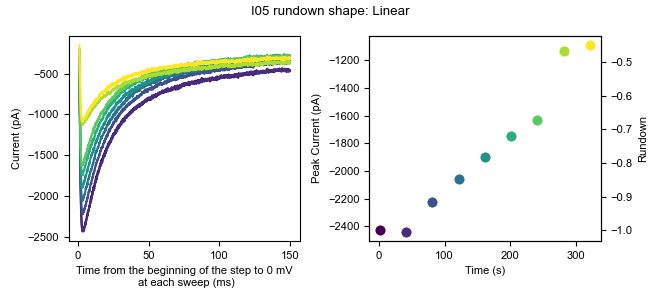

Source data for this figure (header and first rows):
0, 1, 2, 3, 4, 5, 6, 7, 8
-10.5, -4.524, 11.55, -7.769, -4.58, -21.88, -11.61, 1.521, -3.837
-1.038, -7.678, 16.28, 3.273, 8.039, -12.42, -3.726, -0.05696, 2.473
13.16, 0.2088, 16.28, 11.16, 19.08, 4.933, 1.006, 1.521, 13.52
17.89, -1.369, 8.395, 23.78, 26.97, 12.82, -3.727, 10.99, 21.4
10, -10.83, 8.396, 9.583, 4.885, 1.778, -14.77, -6.366, 7.205
22.62, 6.519, 33.63, 4.851, 15.93, 3.356, -0.5715, -6.366, 5.628
22.62, 14.4, 22.59, 19.05, 11.19, 15.97, -11.61, -1.634, 22.98
6.85, -4.523, 9.973, 1.696, 11.19, 1.778, -5.304, -6.366, 2.473
-1.037, -6.1, 2.086, 8.006, 8.04, -9.263, -19.5, -6.366, 4.051
-4.192, -2.946, 3.664, 0.1186, 6.462, -1.376, -11.61, -17.41, -5.414
2.117, 11.25, 19.44, 8.006, 3.307, -6.109, -8.459, -0.05596, 10.36
2.117, 1.786, 16.28, 4.851, 0.1519, 6.51, -0.5725, 3.098, 15.09
3.695, 11.25, 9.973, 1.696, 4.885, 8.088, -5.304, -0.05696, 7.205
14.74, 23.87, 24.17, 9.583, 3.307, 4.933, -3.727, -0.05696, 10.36
5.272, 6.519, 19.44, -4.614, 1.73, 6.511, -11.61, -0.05696, 0.8951
-7.347, -21.88, -1.069, -10.92, -15.62, -9.264, -25.81, -11.1, -14.88
14.74, -6.101, 17.86, 8.005, -1.426, 9.665, 2.583, 4.675, 5.627
16.31, 14.41, 14.71, 19.05, 15.93, 15.98, 7.316, 10.99, 11.94
8.427, -6.101, 2.086, -7.768, -6.157, -1.376, -19.5, -11.1, -18.03
-8.925, -7.678, 6.818, -18.81, 1.73, -15.57, -16.35, -17.41, -16.46
-13.66, -9.256, 2.086, -4.613, 8.04, -7.686, -11.61, -26.87, -2.259
-13.66, -10.83, 8.395, -12.5, -21.93, -6.109, -25.81, -23.72, -8.57
0.54, 1.787, 9.973, 8.006, -6.157, 0.2008, -21.08, -26.87, 11.94
6.849, 0.2088, -1.069, -4.614, -3.003, 11.24, -16.35, -14.25, -6.992
14.74, 4.941, 8.396, 1.696, 3.307, 19.13, -3.726, -9.521, 4.05
13.16, 4.941, 14.7, 4.851, 0.1519, 9.665, -3.727, -9.522, 15.09
6.85, 0.2088, 6.818, 0.1186, -7.735, 11.24, -22.66, -18.99, 11.94
6.849, -1.369, 13.13, -4.614, -1.425, -10.84, -14.77, -23.72, 2.473
-4.193, 4.941, 27.32, -6.191, 6.462, 3.356, -8.459, -7.944, 10.36
-1.038, 12.83, 16.28, -3.036, 14.35, 20.71, 1.006, -22.14, 5.628
19.47, 1.786, 13.13, -1.459, 3.307, 20.71, -2.149, -7.944, 16.67
8.427, 12.83, 11.55, 6.428, 9.617, 4.933, -8.459, -11.1, 18.25
22.62, 12.83, 25.75, 9.584, 6.462, 12.82, -3.726, -1.634, 5.628
25.78, 1.786, 19.44, 19.05, 12.77, 19.13, -3.726, 6.253, 8.782
10, 0.2078, 22.59, 4.851, 1.729, 14.4, -11.61, -3.212, -0.6829
10, 0.2078, 5.24, 6.428, 4.884, 15.97, -10.04, 4.675, -5.415
11.58, 8.096, 21.01, 0.1186, 11.19, 9.666, -6.881, 1.521, -0.6819
5.272, -7.678, 11.55, 0.1186, 11.19, 8.088, -14.77, 4.676, -5.415
0.54, -21.88, -4.224, 4.851, -9.313, 3.356, -21.08, -4.789, -3.837
-7.347, -12.41, -4.224, -6.191, -14.04, -6.109, -8.458, -6.366, -8.569
8.427, 14.41, 11.55, 9.584, -3.002, 12.82, -2.149, 4.676, 13.52
13.16, 3.364, 11.55, 6.428, 4.885, 11.24, -0.5715, -6.366, 2.473
2.117, 12.83, 25.75, 9.583, 11.19, 14.4, 1.006, 9.408, 11.94
2.117, 12.83, 25.75, 14.32, 3.308, 12.82, 2.584, 9.408, 7.205
19.47, 25.45, 11.55, 6.428, 9.617, 23.86, 1.006, -6.367, 13.52
13.16, -7.679, 2.086, -1.459, -1.425, 20.71, -11.61, -11.1, -2.26
16.31, 17.56, 9.973, 9.583, 4.885, 4.933, -6.881, -7.944, 0.8951
13.16, 3.363, 9.973, 14.31, 6.462, 14.4, 4.161, -4.789, 11.94
11.58, 0.2088, 13.13, 12.74, 0.1519, 11.24, 10.47, -3.211, 5.628
17.89, 17.56, 27.32, 19.05, 9.617, 14.4, 15.2, 18.87, 21.4
19.47, 12.83, 19.44, 22.2, 11.19, 9.666, 5.738, 17.3, 11.94
22.62, 11.25, 24.17, 9.583, 3.307, 15.97, 13.62, 10.99, 5.627
5.272, 8.096, 8.395, -3.036, -15.62, 11.24, 4.161, 1.521, -2.26
11.58, 4.941, 6.818, 1.696, -9.312, 8.088, -3.726, 9.408, 5.628
8.427, -6.101, 27.32, 9.583, 4.885, 14.4, -2.149, 20.45, -3.837
8.427, 4.941, 24.17, 9.583, 4.885, 6.511, -13.19, 7.831, -2.26
19.47, 9.673, 32.06, 25.36, 6.462, 12.82, -0.5725, 15.72, 13.52
25.78, 19.14, 35.21, 17.47, 14.35, 31.75, -2.149, 9.408, 22.98
25.78, 27.02, 44.68, 20.62, 22.24, 31.75, 16.78, 4.676, 29.29
10, 27.03, 39.94, 17.47, 4.885, 20.71, 12.05, 4.676, 15.09
... 10,120 more rows
